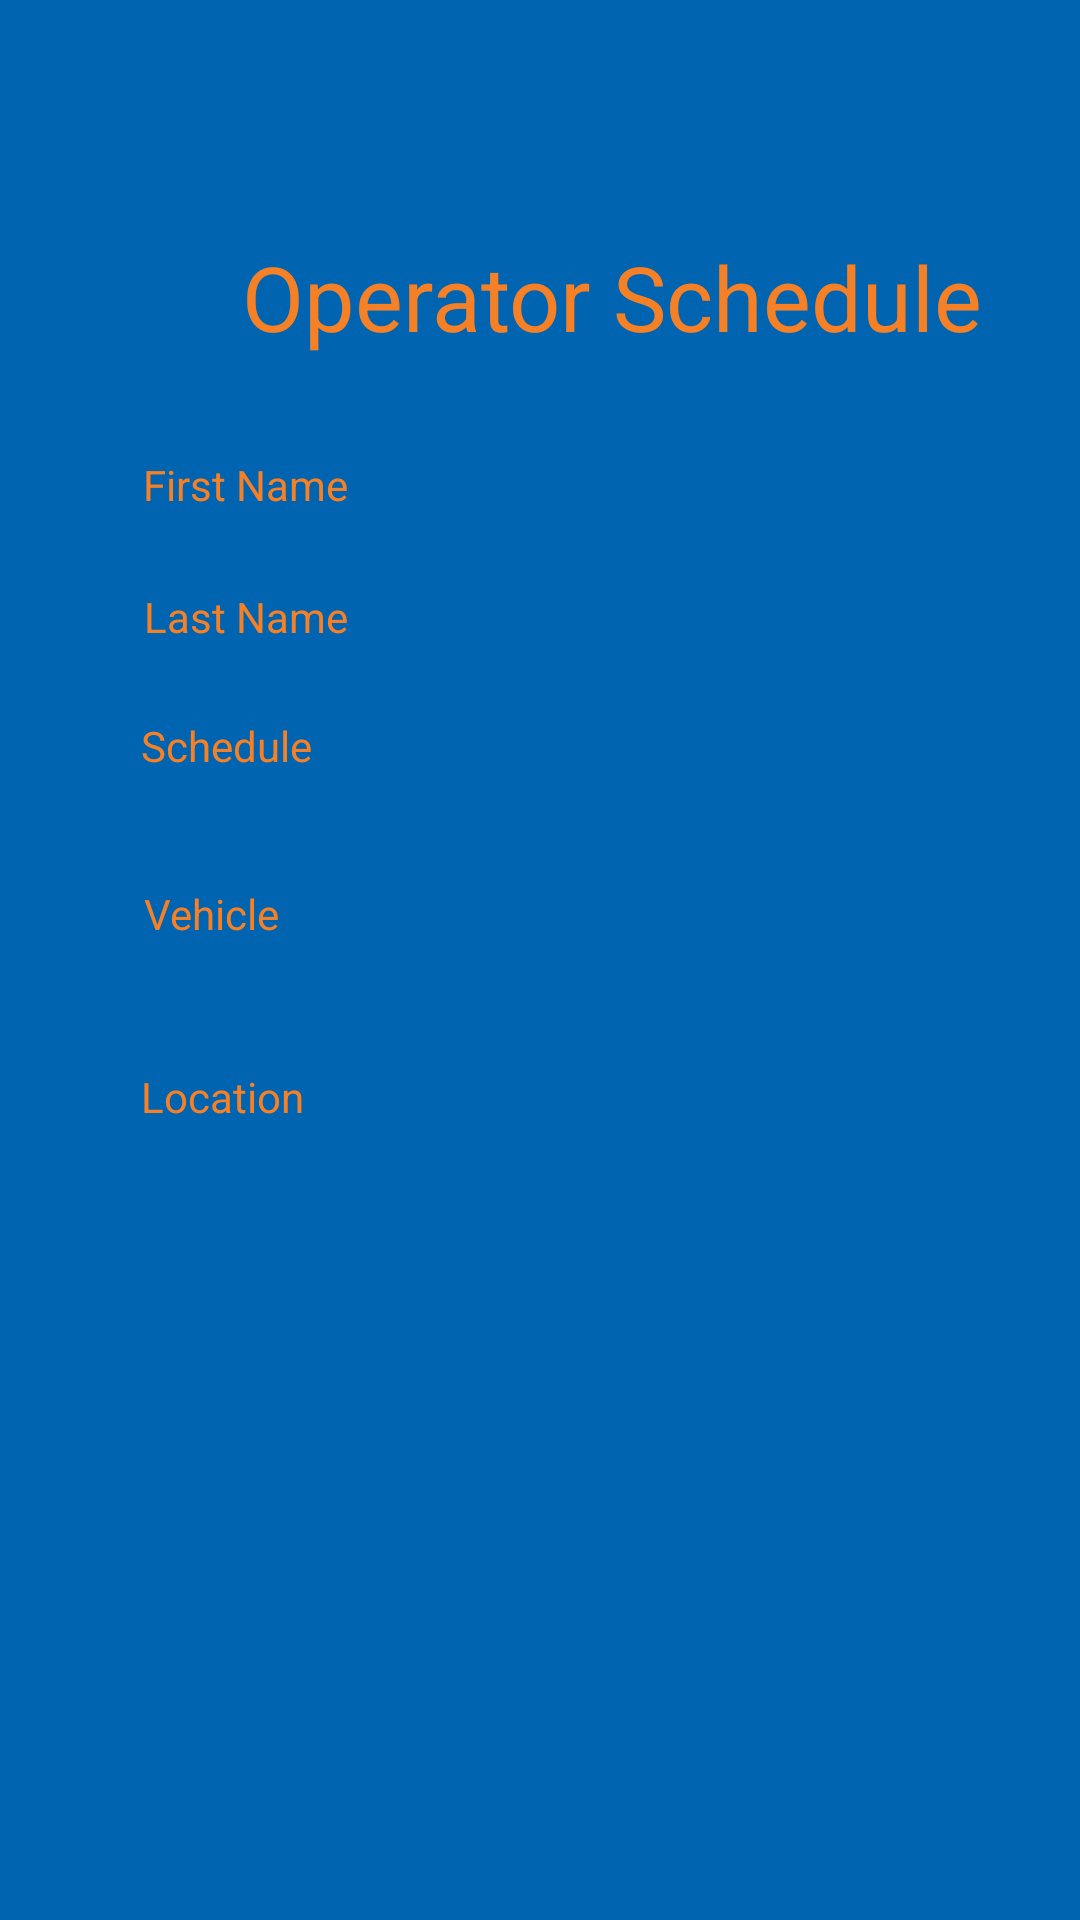

Android layout source for this screen:
<!-- AndroidManifest.xml: application theme AppTheme -->
<!-- res/layout/activity_operator_schedule.xml -->
<?xml version="1.0" encoding="utf-8"?>
<androidx.constraintlayout.widget.ConstraintLayout xmlns:android="http://schemas.android.com/apk/res/android"
    xmlns:app="http://schemas.android.com/apk/res-auto"
    xmlns:tools="http://schemas.android.com/tools"
    android:layout_width="match_parent"
    android:layout_height="match_parent"
    android:background="@color/colorPrimary"
    tools:context=".OperatorSchedule">


    <TextView
        android:id="@+id/textView"
        android:layout_width="wrap_content"
        android:layout_height="wrap_content"
        android:layout_marginStart="33dp"
        android:layout_marginBottom="33dp"
        android:text="Operator Schedule"
        android:textColor="@color/colorPrimaryDark"
        android:textSize="30sp"
        app:layout_constraintBottom_toTopOf="@+id/textView3"
        app:layout_constraintStart_toStartOf="@+id/textView3" />

    <TextView
        android:id="@+id/textView3"
        android:layout_width="wrap_content"
        android:layout_height="wrap_content"
        android:layout_marginTop="152dp"
        android:text="First Name"
        android:textColor="@color/colorPrimaryDark"
        app:layout_constraintEnd_toEndOf="@+id/textView6"
        app:layout_constraintTop_toTopOf="parent" />

    <TextView
        android:id="@+id/textView10"
        android:layout_width="wrap_content"
        android:layout_height="wrap_content"
        android:layout_marginStart="47dp"
        android:layout_marginTop="42dp"
        android:text="Location"
        android:textColor="@color/colorPrimaryDark"
        app:layout_constraintStart_toStartOf="parent"
        app:layout_constraintTop_toBottomOf="@+id/textView9" />

    <TextView
        android:id="@+id/textView9"
        android:layout_width="wrap_content"
        android:layout_height="wrap_content"
        android:layout_marginStart="48dp"
        android:layout_marginTop="37dp"
        android:text="Vehicle"
        android:textColor="@color/colorPrimaryDark"
        app:layout_constraintStart_toStartOf="parent"
        app:layout_constraintTop_toBottomOf="@+id/textView7" />

    <TextView
        android:id="@+id/textView7"
        android:layout_width="wrap_content"
        android:layout_height="wrap_content"
        android:layout_marginStart="47dp"
        android:layout_marginTop="68dp"
        android:text="Schedule"
        android:textColor="@color/colorPrimaryDark"
        app:layout_constraintStart_toStartOf="parent"
        app:layout_constraintTop_toBottomOf="@+id/textView3" />

    <TextView
        android:id="@+id/textView6"
        android:layout_width="wrap_content"
        android:layout_height="wrap_content"
        android:layout_marginStart="1dp"
        android:layout_marginBottom="24dp"
        android:text="Last Name"
        android:textColor="@color/colorPrimaryDark"
        app:layout_constraintBottom_toTopOf="@+id/textView7"
        app:layout_constraintStart_toStartOf="@+id/textView7" />


</androidx.constraintlayout.widget.ConstraintLayout>
<!-- resources referenced by this layout -->
<resources>
  <color name="colorPrimary">#0064B1</color>
  <color name="colorPrimaryDark">#F58025</color>
  <style name="AppTheme" parent="Theme.AppCompat.Light.DarkActionBar">
          
          <item name="colorPrimary">#0064b1</item>
          <item name="colorPrimaryDark">#f58025</item>
          <item name="colorAccent">@color/colorAccent</item>
      </style>
  <color name="colorAccent">#D81B60</color>
</resources>
